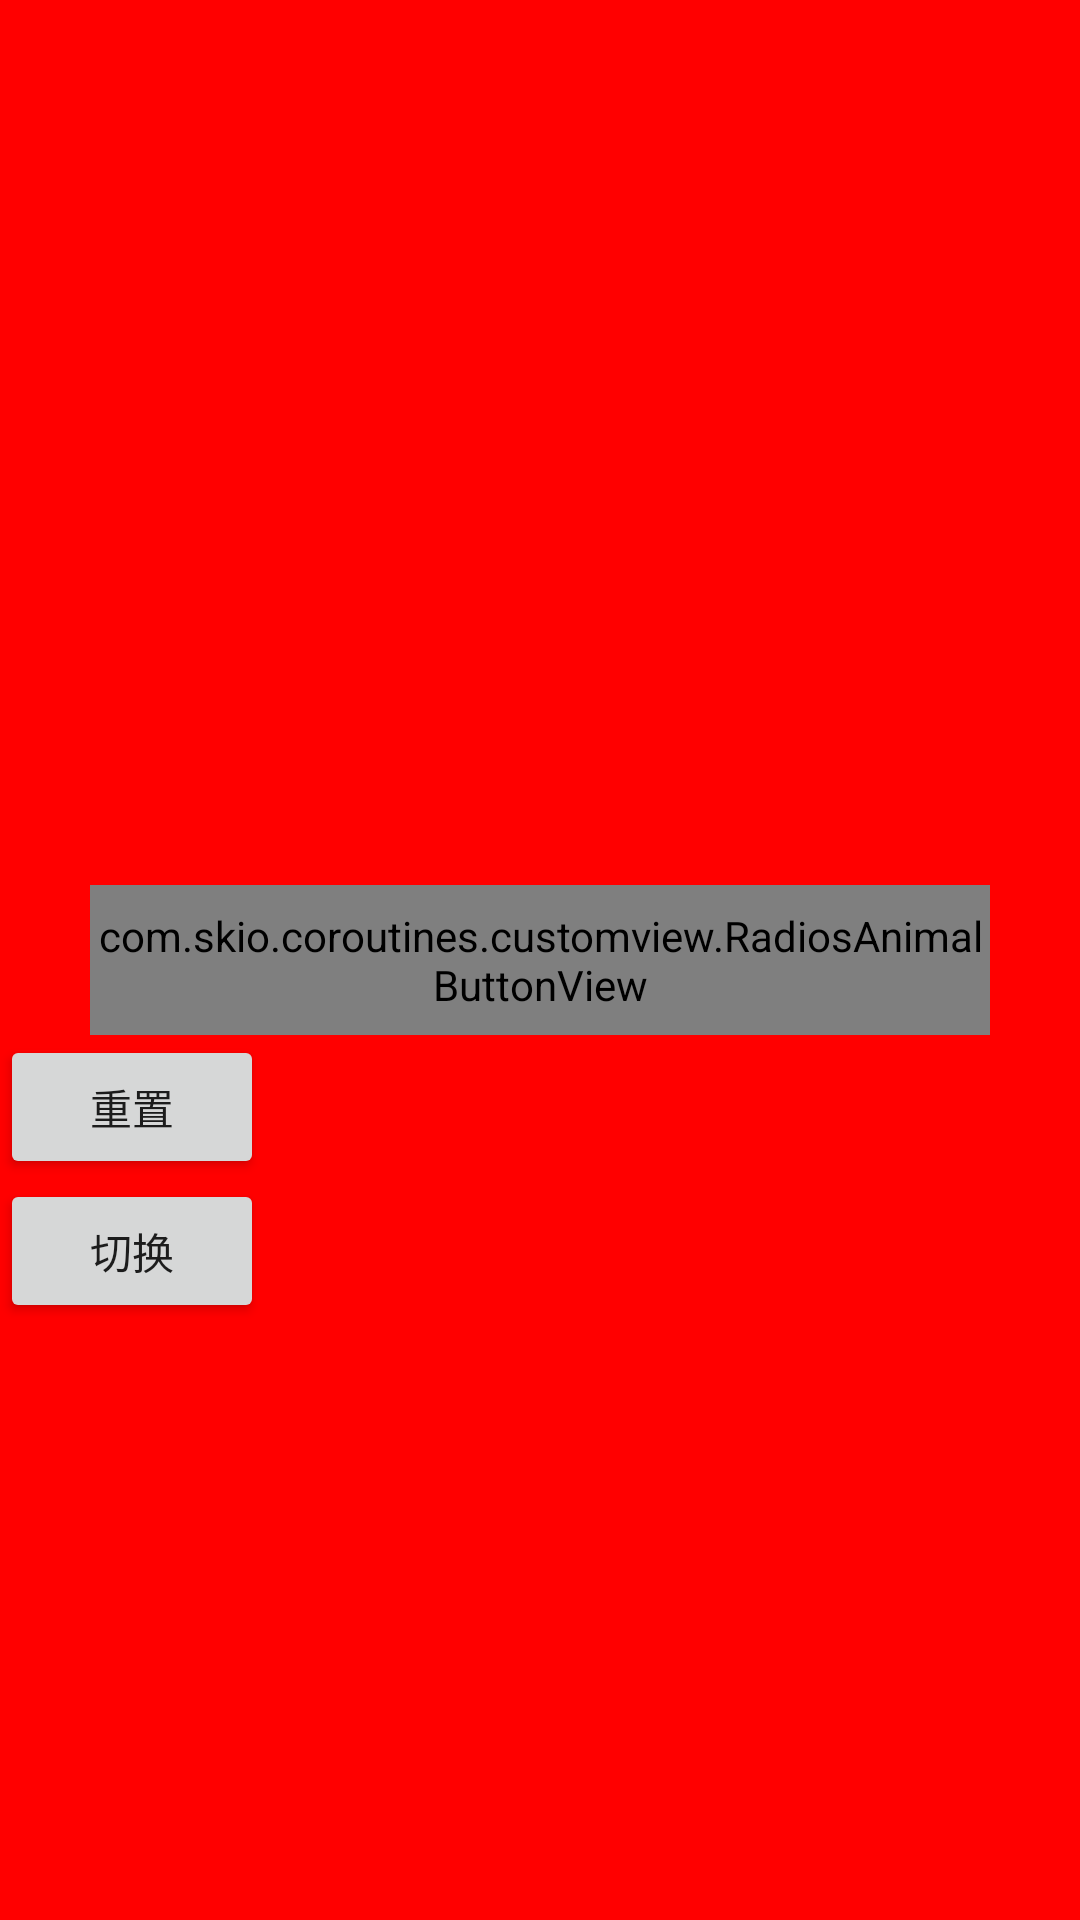

Here is an Android app screen rendered from its layout file. Give the layout XML and the strings, colors and styles it references.
<!-- AndroidManifest.xml: application theme AppTheme -->
<!-- res/layout/fragment_mine.xml -->
<?xml version="1.0" encoding="utf-8"?>
<layout xmlns:android="http://schemas.android.com/apk/res/android"
    xmlns:app="http://schemas.android.com/apk/res-auto"
    xmlns:bind="http://schemas.android.com/apk/res-auto"
    xmlns:tools="http://schemas.android.com/tools">

    <data>

        <import type="android.view.View" />

        <variable
            name="mineFragment"
            type="com.skio.coroutines.fragment.main.MineFragment" />

        <variable
            name="viewModel"
            type="com.skio.coroutines.fragment.main.model.MineViewModel" />

    </data>

    <RelativeLayout
        android:layout_width="match_parent"
        android:layout_height="match_parent"
        android:background="#FF0000"
        android:orientation="vertical">
        
        
        
        
        

        <com.skio.coroutines.customview.RadiosAnimalButtonView
            android:id="@+id/radios_button"
            android:layout_width="match_parent"
            android:layout_height="50dp"
            android:layout_centerInParent="true"
            android:layout_gravity="center"
            android:onClick="@{mineFragment::onGetUser}"
            android:text="点击按钮"
            android:layout_marginLeft="30dp"
            android:layout_marginTop="2dp"
            android:layout_marginRight="30dp"
            app:button_radios="80"
            app:button_text="本机一键登录"
            app:button_textColor="#000000"
            app:button_circle="false"
            app:button_textSize="24"
            app:button_type="2"></com.skio.coroutines.customview.RadiosAnimalButtonView>
        <Button
            android:layout_width="wrap_content"
            android:id="@+id/button"
            android:text="重置"
            android:layout_below="@+id/radios_button"
            android:onClick="@{mineFragment::onGetButton}"
            android:layout_height="wrap_content"></Button>
        <Button
            android:layout_width="wrap_content"
            android:id="@+id/swicth"
            android:text="切换"
            android:layout_below="@+id/button"
            android:onClick="@{mineFragment::onGetSwitch}"
            android:layout_height="wrap_content"></Button>

    </RelativeLayout>

</layout>
<!-- resources referenced by this layout -->
<resources>
  <style name="AppTheme" parent="Theme.AppCompat.Light.DarkActionBar">
          
          <item name="colorPrimary">@color/colorPrimary</item>
          <item name="colorPrimaryDark">@color/colorPrimaryDark</item>
          <item name="colorAccent">@color/colorAccent</item>
      </style>
  <color name="colorPrimary">#6200EE</color>
  <color name="colorPrimaryDark">#3700B3</color>
  <color name="colorAccent">#03DAC5</color>
</resources>
